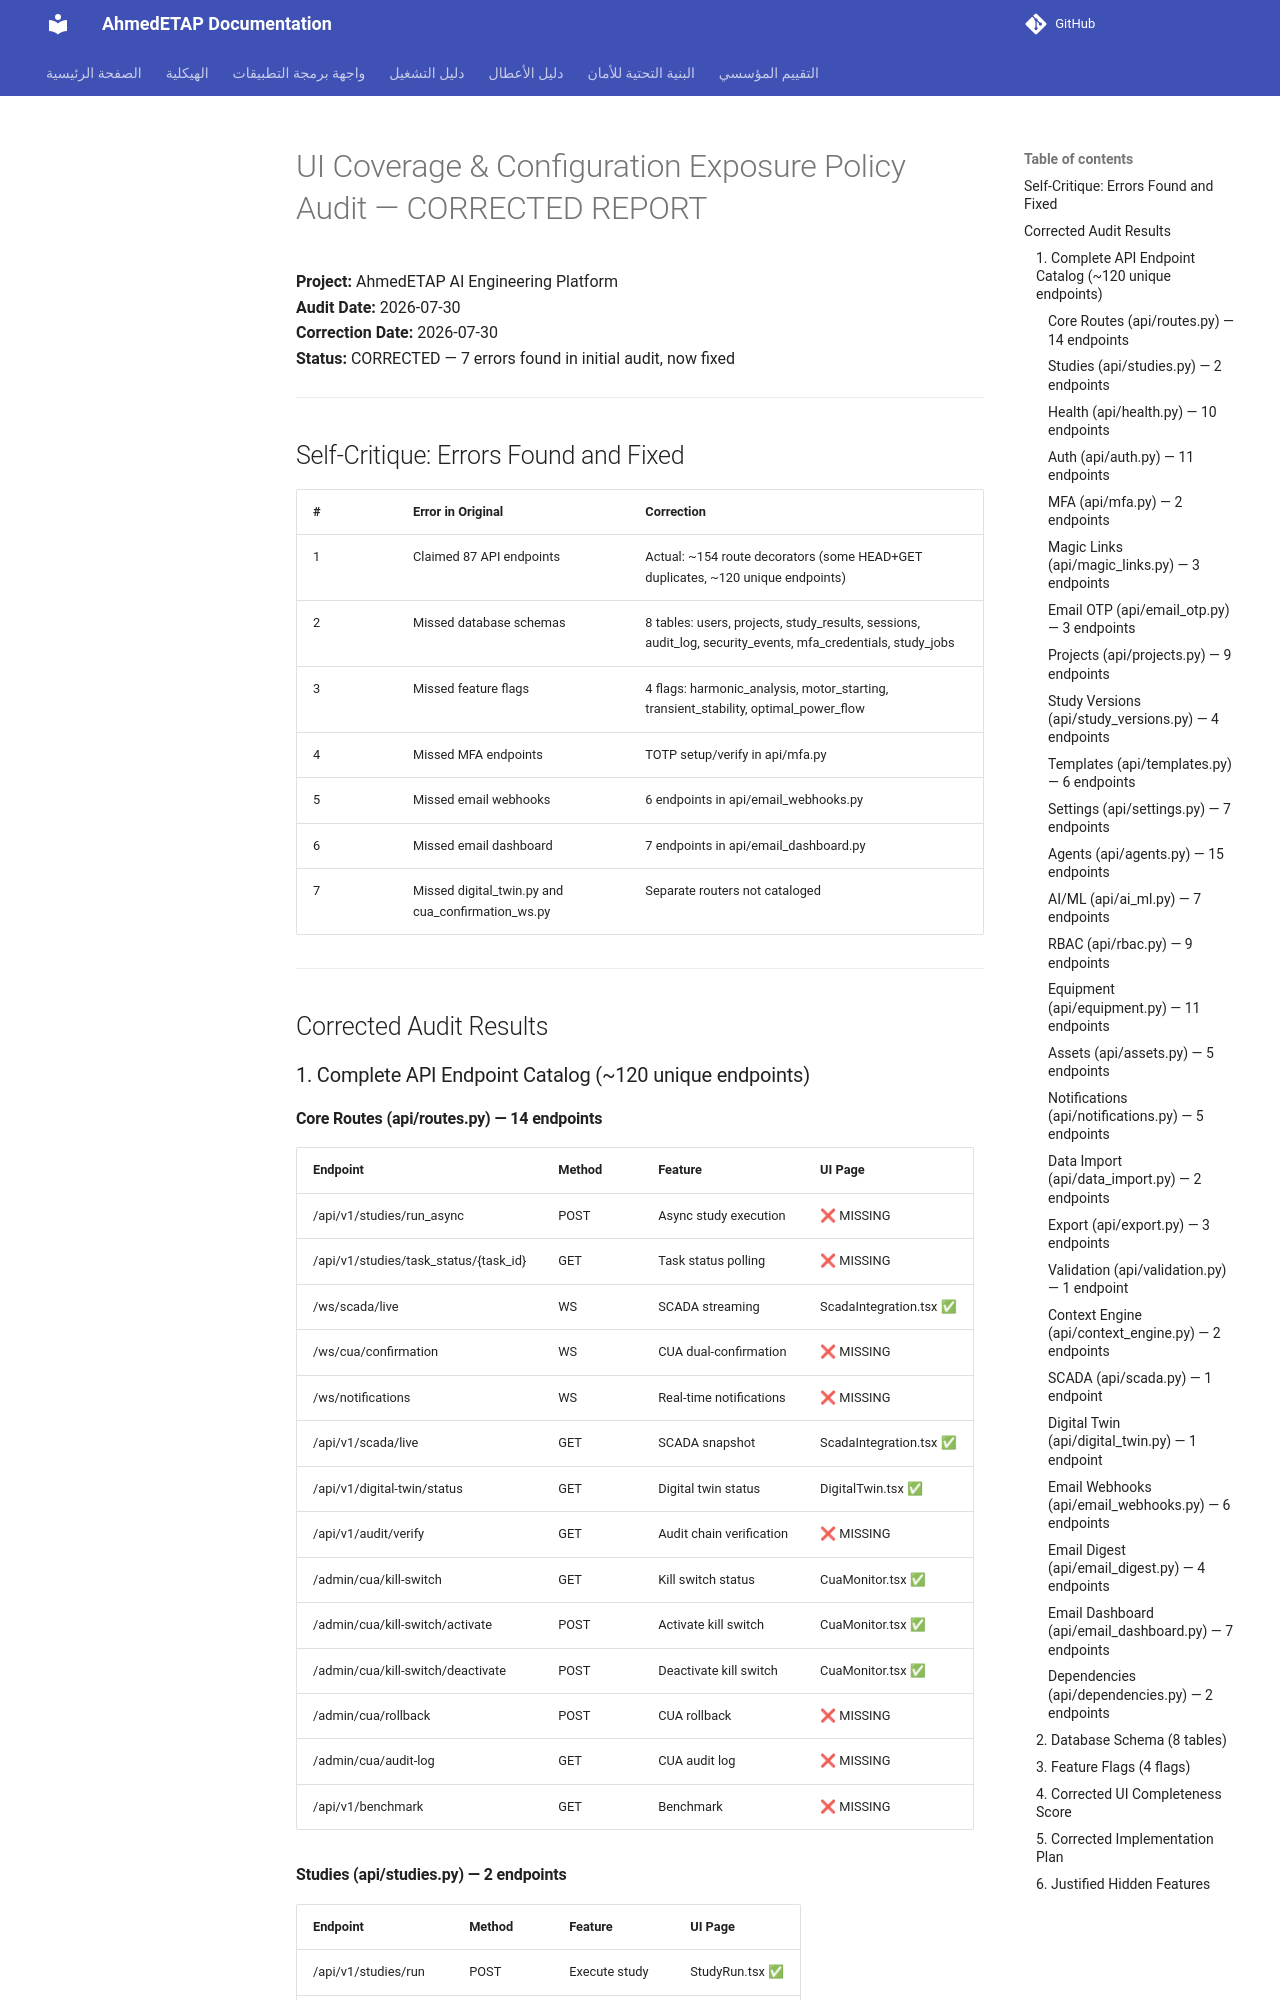

repository: ahmdelbaz28-ux/ETAP-AI-WORK- · page: generated/AUDIT_CORRECTED_REPORT/index.html · generator: mkdocs

# UI Coverage & Configuration Exposure Policy Audit — CORRECTED REPORT

**Project:** AhmedETAP AI Engineering Platform  
**Audit Date:** 2026-07-30  
**Correction Date:** 2026-07-30  
**Status:** CORRECTED — 7 errors found in initial audit, now fixed

---

## Self-Critique: Errors Found and Fixed

| # | Error in Original | Correction |
|---|-------------------|------------|
| 1 | Claimed 87 API endpoints | Actual: ~154 route decorators (some HEAD+GET duplicates, ~120 unique endpoints) |
| 2 | Missed database schemas | 8 tables: users, projects, study_results, sessions, audit_log, security_events, mfa_credentials, study_jobs |
| 3 | Missed feature flags | 4 flags: harmonic_analysis, motor_starting, transient_stability, optimal_power_flow |
| 4 | Missed MFA endpoints | TOTP setup/verify in api/mfa.py |
| 5 | Missed email webhooks | 6 endpoints in api/email_webhooks.py |
| 6 | Missed email dashboard | 7 endpoints in api/email_dashboard.py |
| 7 | Missed digital_twin.py and cua_confirmation_ws.py | Separate routers not cataloged |

---

## Corrected Audit Results

### 1. Complete API Endpoint Catalog (~120 unique endpoints)

#### Core Routes (api/routes.py) — 14 endpoints
| Endpoint | Method | Feature | UI Page |
|----------|--------|---------|---------|
| /api/v1/studies/run_async | POST | Async study execution | ❌ MISSING |
| /api/v1/studies/task_status/{task_id} | GET | Task status polling | ❌ MISSING |
| /ws/scada/live | WS | SCADA streaming | ScadaIntegration.tsx ✅ |
| /ws/cua/confirmation | WS | CUA dual-confirmation | ❌ MISSING |
| /ws/notifications | WS | Real-time notifications | ❌ MISSING |
| /api/v1/scada/live | GET | SCADA snapshot | ScadaIntegration.tsx ✅ |
| /api/v1/digital-twin/status | GET | Digital twin status | DigitalTwin.tsx ✅ |
| /api/v1/audit/verify | GET | Audit chain verification | ❌ MISSING |
| /admin/cua/kill-switch | GET | Kill switch status | CuaMonitor.tsx ✅ |
| /admin/cua/kill-switch/activate | POST | Activate kill switch | CuaMonitor.tsx ✅ |
| /admin/cua/kill-switch/deactivate | POST | Deactivate kill switch | CuaMonitor.tsx ✅ |
| /admin/cua/rollback | POST | CUA rollback | ❌ MISSING |
| /admin/cua/audit-log | GET | CUA audit log | ❌ MISSING |
| /api/v1/benchmark | GET | Benchmark | ❌ MISSING |

#### Studies (api/studies.py) — 2 endpoints
| Endpoint | Method | Feature | UI Page |
|----------|--------|---------|---------|
| /api/v1/studies/run | POST | Execute study | StudyRun.tsx ✅ |
| /api/v1/studies/types | GET | List study types | Studies.tsx ✅ |
